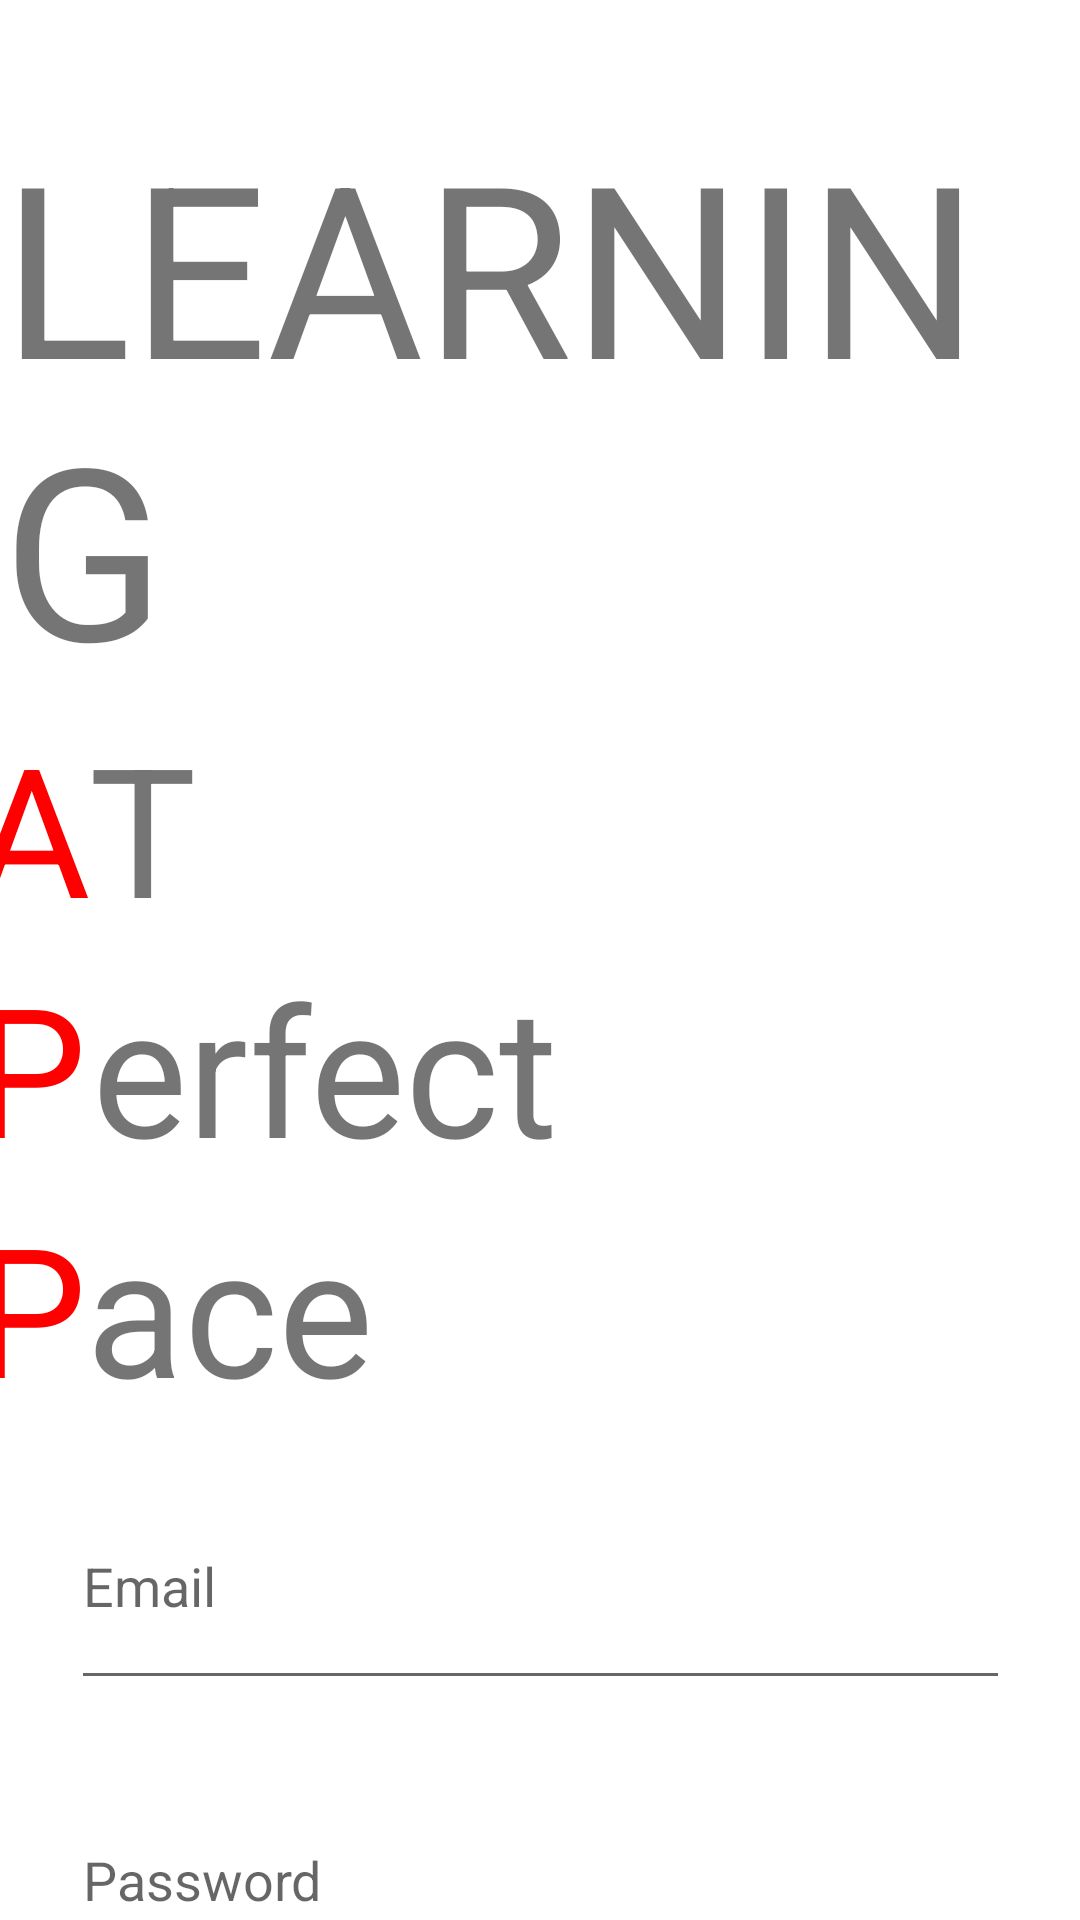

Here is an Android app screen rendered from its layout file. Give the layout XML and the strings, colors and styles it references.
<!-- AndroidManifest.xml: application theme Theme.LearningAPPRemastered -->
<!-- res/layout/activity_title.xml -->
<?xml version="1.0" encoding="utf-8"?>
<androidx.constraintlayout.widget.ConstraintLayout xmlns:android="http://schemas.android.com/apk/res/android"
    xmlns:app="http://schemas.android.com/apk/res-auto"
    xmlns:tools="http://schemas.android.com/tools"
    android:layout_width="match_parent"
    android:layout_height="match_parent"
    android:background="@color/white"
    tools:context=".Activities.TitleActivity">

    <TextView
        android:id="@+id/textView10"
        android:layout_width="wrap_content"
        android:layout_height="wrap_content"
        android:layout_marginEnd="261dp"
        android:text="ace"
        android:textSize="60sp"
        app:layout_constraintEnd_toEndOf="parent"
        app:layout_constraintStart_toEndOf="@+id/textView7"
        app:layout_constraintTop_toBottomOf="@+id/textView9" />

    <Button
        android:id="@+id/btnLogIn"
        android:layout_width="140dp"
        android:layout_height="76dp"
        android:layout_marginStart="32dp"
        android:layout_marginTop="32dp"
        android:layout_marginEnd="67dp"
        android:text="Log In"
        app:layout_constraintEnd_toStartOf="@+id/btnSignUp"
        app:layout_constraintStart_toStartOf="parent"
        app:layout_constraintTop_toBottomOf="@+id/editTextPassword" />

    <Button
        android:id="@+id/btnSignUp"
        android:layout_width="140dp"
        android:layout_height="76dp"
        android:layout_marginTop="32dp"
        android:layout_marginEnd="32dp"
        android:text="Sign Up"
        app:layout_constraintEnd_toEndOf="parent"
        app:layout_constraintTop_toBottomOf="@+id/editTextPassword" />

    <EditText
        android:id="@+id/editTextPassword"
        android:layout_width="313dp"
        android:layout_height="79dp"
        android:layout_marginStart="49dp"
        android:layout_marginTop="19dp"
        android:layout_marginEnd="49dp"
        android:ems="10"
        android:hint="Password"
        android:inputType="textPersonName"
        app:layout_constraintEnd_toEndOf="parent"
        app:layout_constraintStart_toStartOf="parent"
        app:layout_constraintTop_toBottomOf="@+id/editTextEmail" />

    <EditText
        android:id="@+id/editTextEmail"
        android:layout_width="313dp"
        android:layout_height="79dp"
        android:layout_marginStart="49dp"
        android:layout_marginTop="12dp"
        android:layout_marginEnd="49dp"
        android:ems="10"
        android:hint="Email"
        android:inputType="textPersonName"
        app:layout_constraintEnd_toEndOf="parent"
        app:layout_constraintStart_toStartOf="parent"
        app:layout_constraintTop_toBottomOf="@+id/textView10" />

    <TextView
        android:id="@+id/textView3"
        android:layout_width="wrap_content"
        android:layout_height="wrap_content"
        android:layout_marginStart="16dp"
        android:layout_marginTop="35dp"
        android:layout_marginEnd="15dp"
        android:text="LEARNING"
        android:textSize="80sp"
        app:layout_constraintEnd_toEndOf="parent"
        app:layout_constraintStart_toStartOf="parent"
        app:layout_constraintTop_toTopOf="parent" />

    <TextView
        android:id="@+id/textView4"
        android:layout_width="wrap_content"
        android:layout_height="wrap_content"
        android:layout_marginStart="16dp"
        android:text="A"
        android:textColor="#FF0000"
        android:textSize="60sp"
        app:layout_constraintEnd_toStartOf="@+id/textView8"
        app:layout_constraintStart_toStartOf="parent"
        app:layout_constraintTop_toBottomOf="@+id/textView3" />

    <TextView
        android:id="@+id/textView6"
        android:layout_width="wrap_content"
        android:layout_height="wrap_content"
        android:layout_marginStart="16dp"
        android:layout_marginEnd="1dp"
        android:text="P"
        android:textColor="#FF0000"
        android:textSize="60sp"
        app:layout_constraintEnd_toStartOf="@+id/textView9"
        app:layout_constraintStart_toStartOf="parent"
        app:layout_constraintTop_toBottomOf="@+id/textView4" />

    <TextView
        android:id="@+id/textView7"
        android:layout_width="wrap_content"
        android:layout_height="wrap_content"
        android:layout_marginStart="16dp"
        android:text="P"
        android:textColor="#FF0000"
        android:textSize="60sp"
        app:layout_constraintEnd_toStartOf="@+id/textView10"
        app:layout_constraintStart_toStartOf="parent"
        app:layout_constraintTop_toBottomOf="@+id/textView6" />

    <TextView
        android:id="@+id/textView8"
        android:layout_width="wrap_content"
        android:layout_height="wrap_content"
        android:layout_marginEnd="320dp"
        android:text="T"
        android:textSize="60sp"
        app:layout_constraintEnd_toEndOf="parent"
        app:layout_constraintStart_toEndOf="@+id/textView4"
        app:layout_constraintTop_toBottomOf="@+id/textView3" />

    <TextView
        android:id="@+id/textView9"
        android:layout_width="wrap_content"
        android:layout_height="wrap_content"
        android:layout_marginStart="1dp"
        android:layout_marginEnd="199dp"
        android:text="erfect"
        android:textSize="60sp"
        app:layout_constraintEnd_toEndOf="parent"
        app:layout_constraintStart_toEndOf="@+id/textView6"
        app:layout_constraintTop_toBottomOf="@+id/textView8" />

</androidx.constraintlayout.widget.ConstraintLayout>
<!-- resources referenced by this layout -->
<resources>
  <style name="Theme.LearningAPPRemastered" parent="Theme.MaterialComponents.DayNight.DarkActionBar">
          
          <item name="colorPrimary">@color/purple_500</item>
          <item name="colorPrimaryVariant">@color/purple_700</item>
          <item name="colorOnPrimary">@color/white</item>
          
          <item name="colorSecondary">@color/teal_200</item>
          <item name="colorSecondaryVariant">@color/teal_700</item>
          <item name="colorOnSecondary">@color/black</item>
          
          <item name="android:statusBarColor" tools:targetApi="l">?attr/colorPrimaryVariant</item>
          
      </style>
  <!-- not gathered from this repository: default colours our renderer supplied (Android Studio template values) -->
  <color name="purple_500">#FF6200EE</color>
  <color name="purple_700">#FF3700B3</color>
  <color name="teal_200">#FF03DAC5</color>
  <color name="teal_700">#FF018786</color>
  <color name="black">#FF000000</color>
  <color name="white">#FFFFFFFF</color>
</resources>
